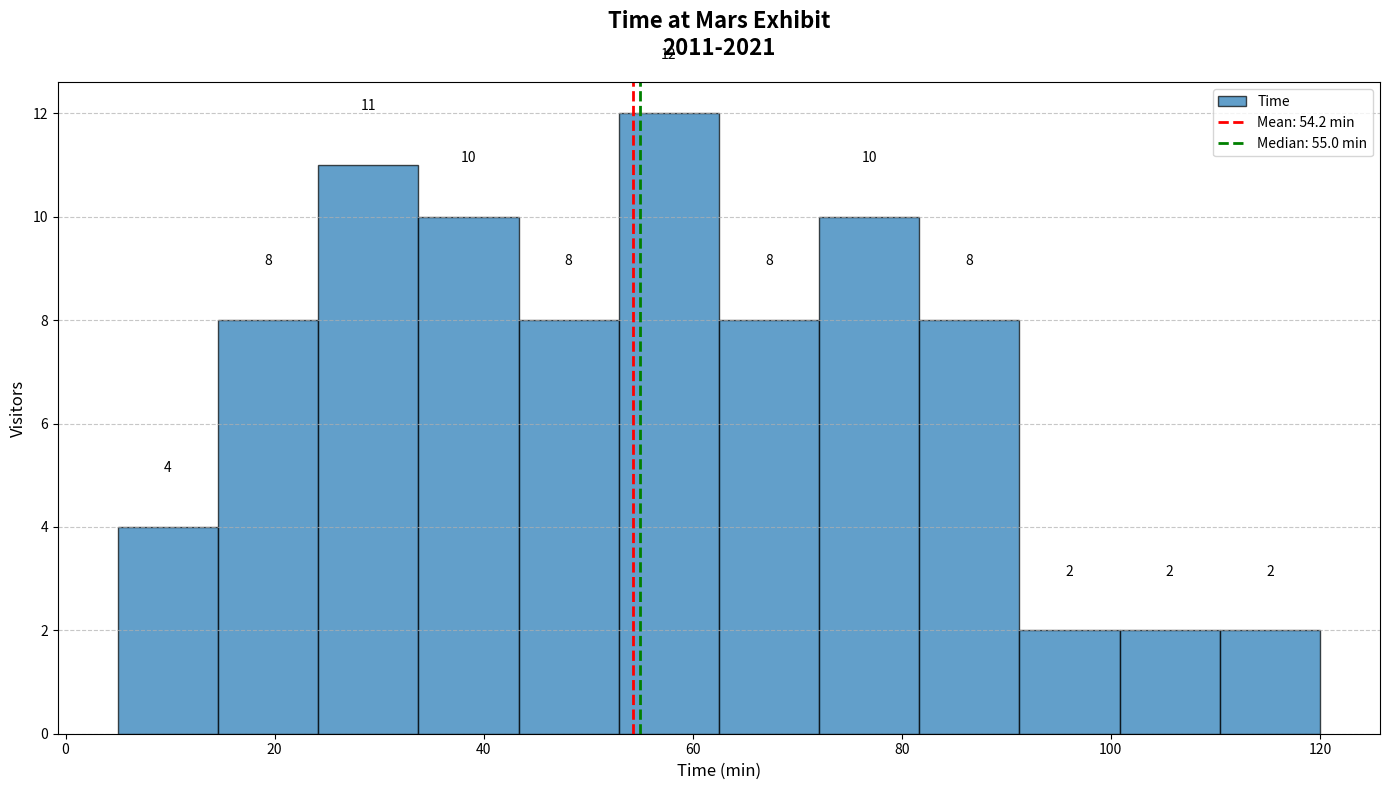

Python code for this plot:
import matplotlib.pyplot as plt
import numpy as np

# Visitor time data at the "Mars Exploration" exhibit
visitor_times = [
    5, 10, 15, 20, 25, 30, 30, 35, 40, 45, 50, 55, 60, 60, 65, 70, 75, 80, 85, 90, 15, 20, 25, 30, 30, 35, 40, 40, 45, 50,
    55, 60, 60, 65, 70, 75, 80, 80, 85, 90, 10, 15, 20, 25, 30, 30, 35, 40, 40, 45, 50, 55, 60, 60, 65, 70, 75, 80, 80, 85,
    90, 10, 15, 20, 25, 30, 35, 40, 45, 50, 55, 60, 60, 65, 70, 75, 80, 85, 90, 95, 100, 105, 110, 115, 120
]

# Create figure and axis
fig, ax = plt.subplots(figsize=(14, 8))

# Plot histogram with mean and median lines
n, bins, patches = ax.hist(visitor_times, bins=12, color='#1f77b4', edgecolor='black', alpha=0.7, label='Time')

# Calculate mean and median
mean_time = np.mean(visitor_times)
median_time = np.median(visitor_times)

# Draw vertical lines for mean and median
ax.axvline(mean_time, color='red', linestyle='dashed', linewidth=2, label=f'Mean: {mean_time:.1f} min')
ax.axvline(median_time, color='green', linestyle='dashed', linewidth=2, label=f'Median: {median_time:.1f} min')

# Add title and labels
ax.set_title('Time at Mars Exhibit\n2011-2021', fontsize=16, fontweight='bold', pad=20)
ax.set_xlabel('Time (min)', fontsize=12)
ax.set_ylabel('Visitors', fontsize=12)

# Add grid and legend
ax.grid(True, axis='y', linestyle='--', alpha=0.7)
ax.legend(loc='upper right')

# Add counts on top of each bar
for patch in patches:
    height = patch.get_height()
    if height > 0:
        ax.text(patch.get_x() + patch.get_width() / 2, height + 1, int(height), ha='center', va='bottom')

plt.tight_layout()
plt.show()
